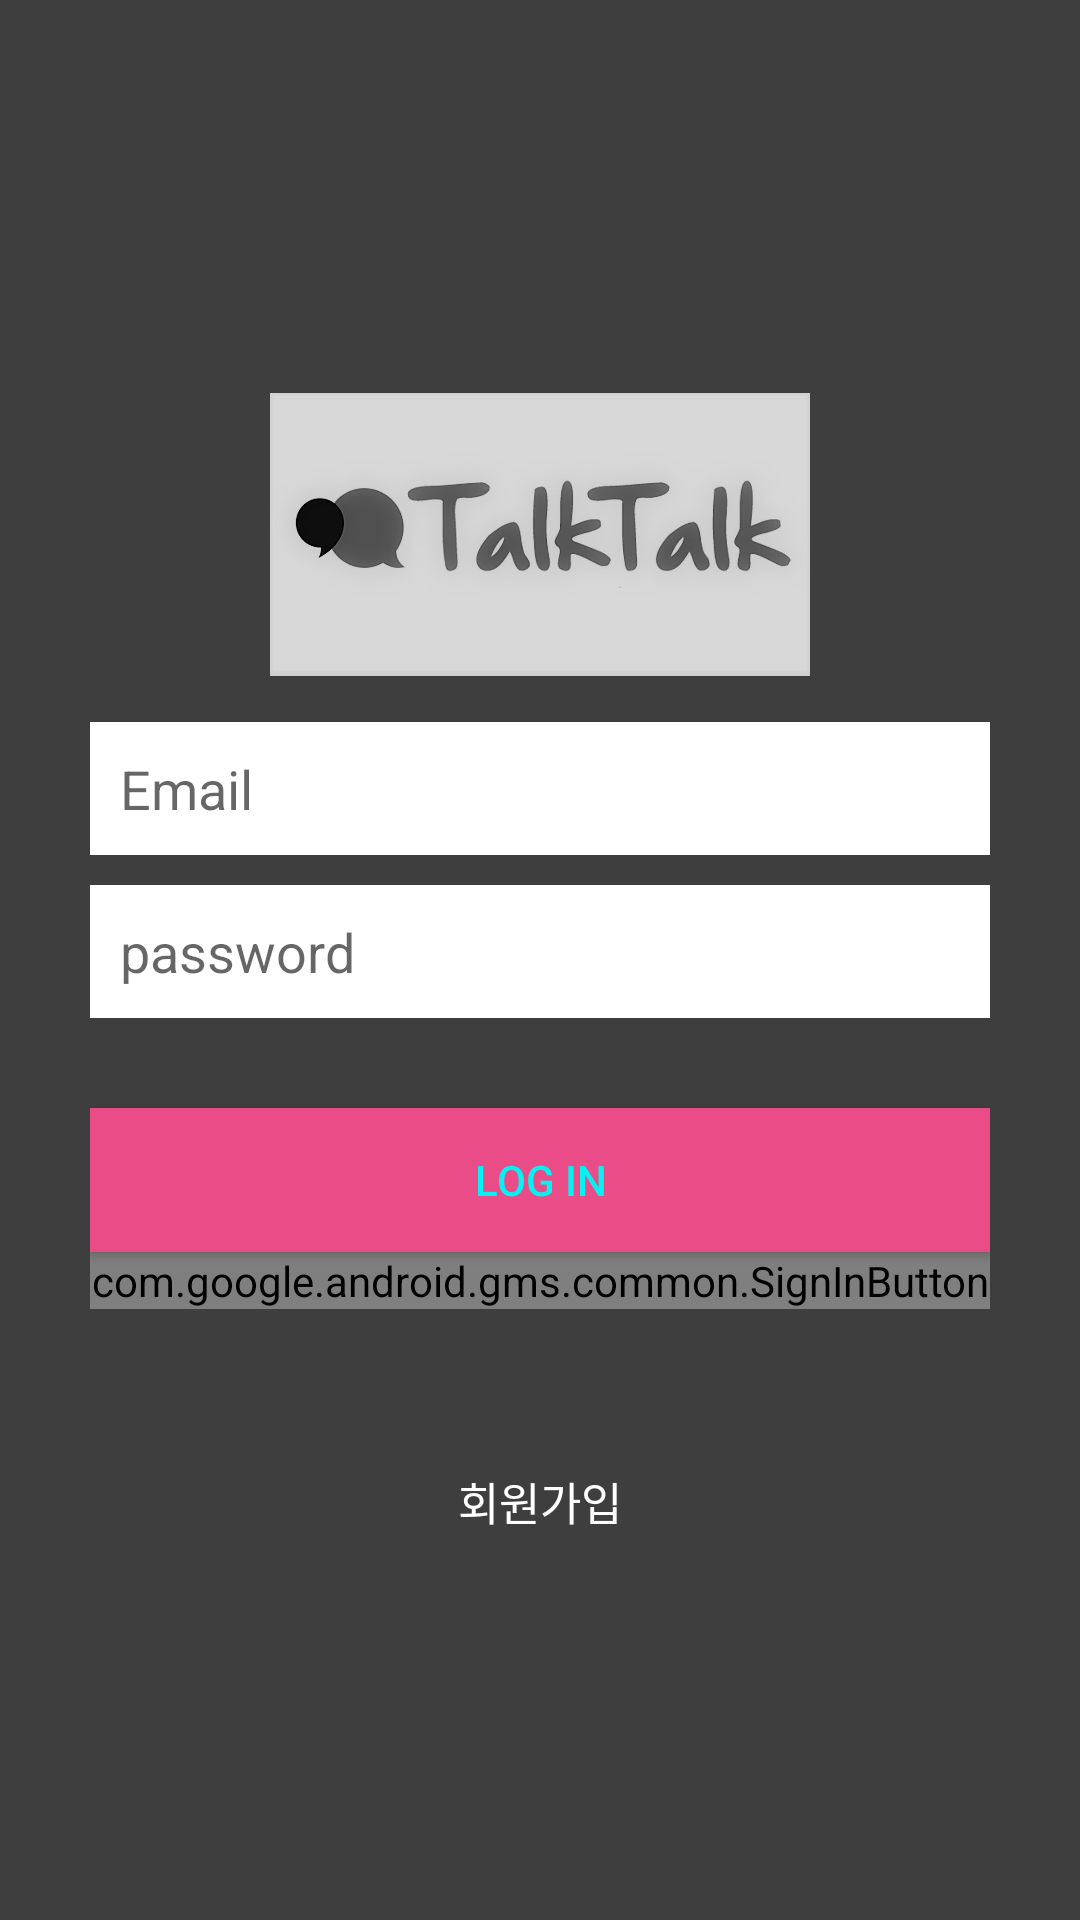

Here is an Android app screen rendered from its layout file. Give the layout XML and the strings, colors and styles it references.
<!-- AndroidManifest.xml: application theme AppTheme -->
<!-- res/layout/activity_login.xml -->
<?xml version="1.0" encoding="utf-8"?>
<LinearLayout xmlns:android="http://schemas.android.com/apk/res/android"
    xmlns:app="http://schemas.android.com/apk/res-auto"
    android:layout_width="fill_parent"
    android:layout_height="fill_parent"
    android:background="@color/bg_register"
    android:gravity="center"
    android:orientation="vertical"
    android:padding="10dp" >

    <ImageView
        android:id="@+id/imageView2"
        android:layout_width="180dp"
        android:layout_height="125dp"
        app:srcCompat="@drawable/talktalk"/>

    <LinearLayout
        android:layout_width="fill_parent"
        android:layout_height="wrap_content"
        android:layout_gravity="center"
        android:orientation="vertical"
        android:paddingLeft="20dp"
        android:paddingRight="20dp">

        <EditText
            android:id="@+id/loginEmail"
            android:layout_width="fill_parent"
            android:layout_height="wrap_content"
            android:layout_marginBottom="10dp"
            android:background="@color/white"
            android:hint="Email"
            android:inputType="textEmailAddress"
            android:padding="10dp"
            android:singleLine="true" />

        <EditText
            android:id="@+id/loginPW"
            android:layout_width="fill_parent"
            android:layout_height="wrap_content"
            android:layout_marginBottom="10dp"
            android:background="@color/white"
            android:hint="password"
            android:inputType="textPassword"
            android:padding="10dp"
            android:singleLine="true" />

        


        <Button
            android:id="@+id/btnLogin"
            android:layout_width="fill_parent"
            android:layout_height="wrap_content"
            android:layout_marginTop="20dip"
            android:background="#ea4c88"
            android:text="LOG IN"
            android:textColor="@color/bg_login" />

        <com.google.android.gms.common.SignInButton
            android:id="@+id/btn_googleSignIn"
            android:layout_width="match_parent"
            android:layout_height="wrap_content"
            android:layout_centerInParent="true"
            android:layout_below="@+id/linearlayout">
        </com.google.android.gms.common.SignInButton>

        

        <Button
            android:id="@+id/btnLinkToRegisterScreen"
            android:layout_width="fill_parent"
            android:layout_height="wrap_content"
            android:layout_marginTop="40dip"
            android:background="@null"
            android:text="회원가입"
            android:textAllCaps="false"
            android:textColor="@color/white"
            android:textSize="15dp" />
    </LinearLayout>

</LinearLayout>
<!-- resources referenced by this layout -->
<resources>
  <color name="bg_login">#06f2f2</color>
  <color name="bg_register">#3e3e3e</color>
  <color name="white">#ffffff</color>
  <!-- drawable talktalk: jpg bitmap (drawable, 58760 bytes) -->
  <style name="AppTheme" parent="Base.Theme.AppCompat.Light.DarkActionBar">
          
          <item name="colorPrimary">@color/colorPrimary</item>
          <item name="colorPrimaryDark">@color/colorPrimaryDark</item>
          <item name="colorAccent">@color/colorAccent</item>
      </style>
  <color name="colorPrimary">#3F51B5</color>
  <color name="colorPrimaryDark">#303F9F</color>
  <color name="colorAccent">#FF4081</color>
</resources>
